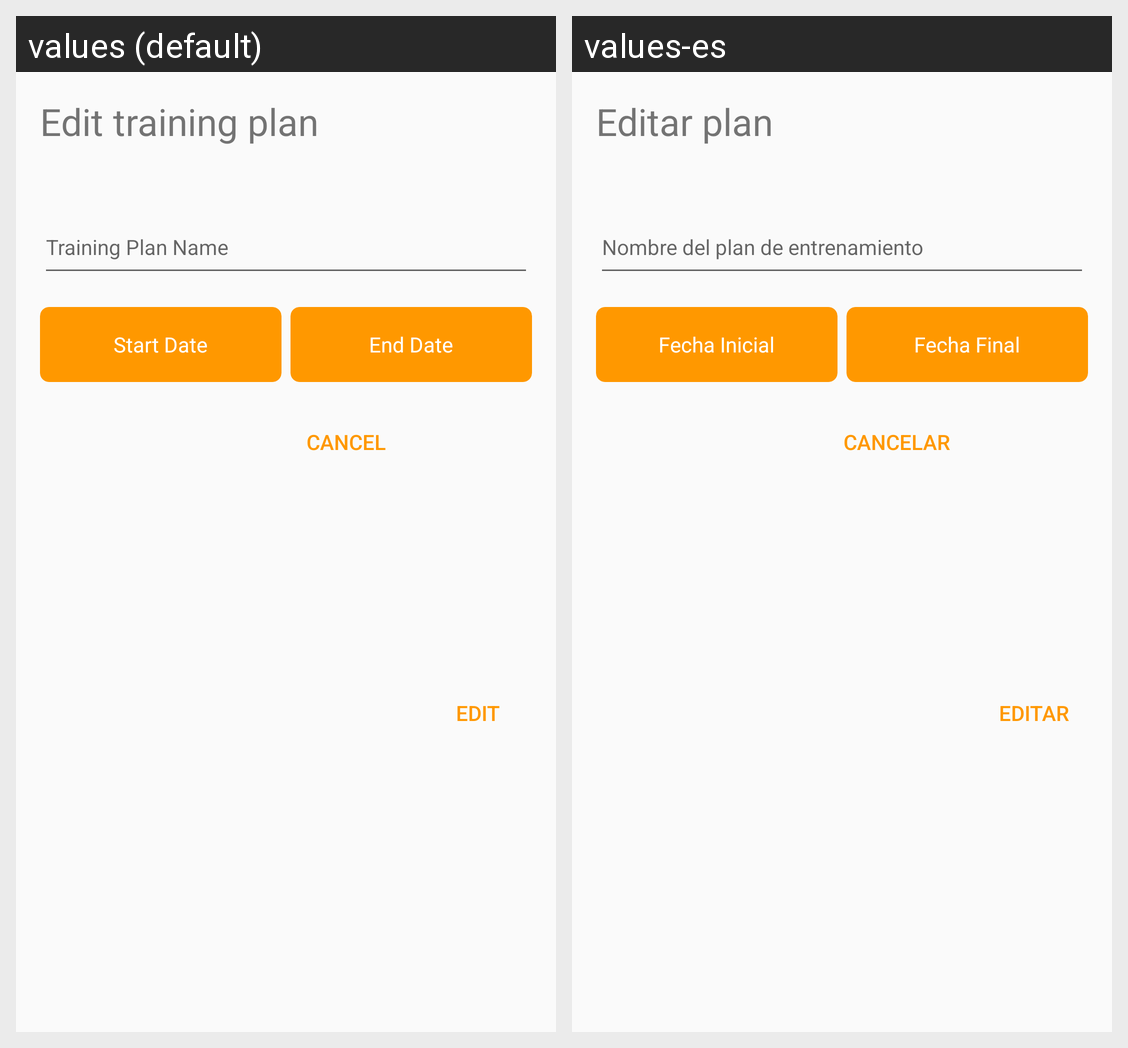

Strings drawn on this Android screen and how each of the app's shown locales translates them:
Android screen res/layout/dialog_edit_training_plan.xml rendered under 2 locales, left to right: values (default), values-es. Device: Nexus 5 (rendered at 1080×1920; each locale shown at half size, 540×960, under a caption strip naming it); theme AppTheme.
Strings drawn on this screen, with the default value and each locale's value (text and hints the layout hard-codes, and strings that could not be matched under every locale, appear in the picture but are not listed):

edit_training_plan
  values: Edit training plan
  values-es: Editar plan

start_date
  values: Start Date
  values-es: Fecha Inicial

end_date
  values: End Date
  values-es: Fecha Final

edit
  values: Edit
  values-es: Editar

cancel
  values: Cancel
  values-es: Cancelar
